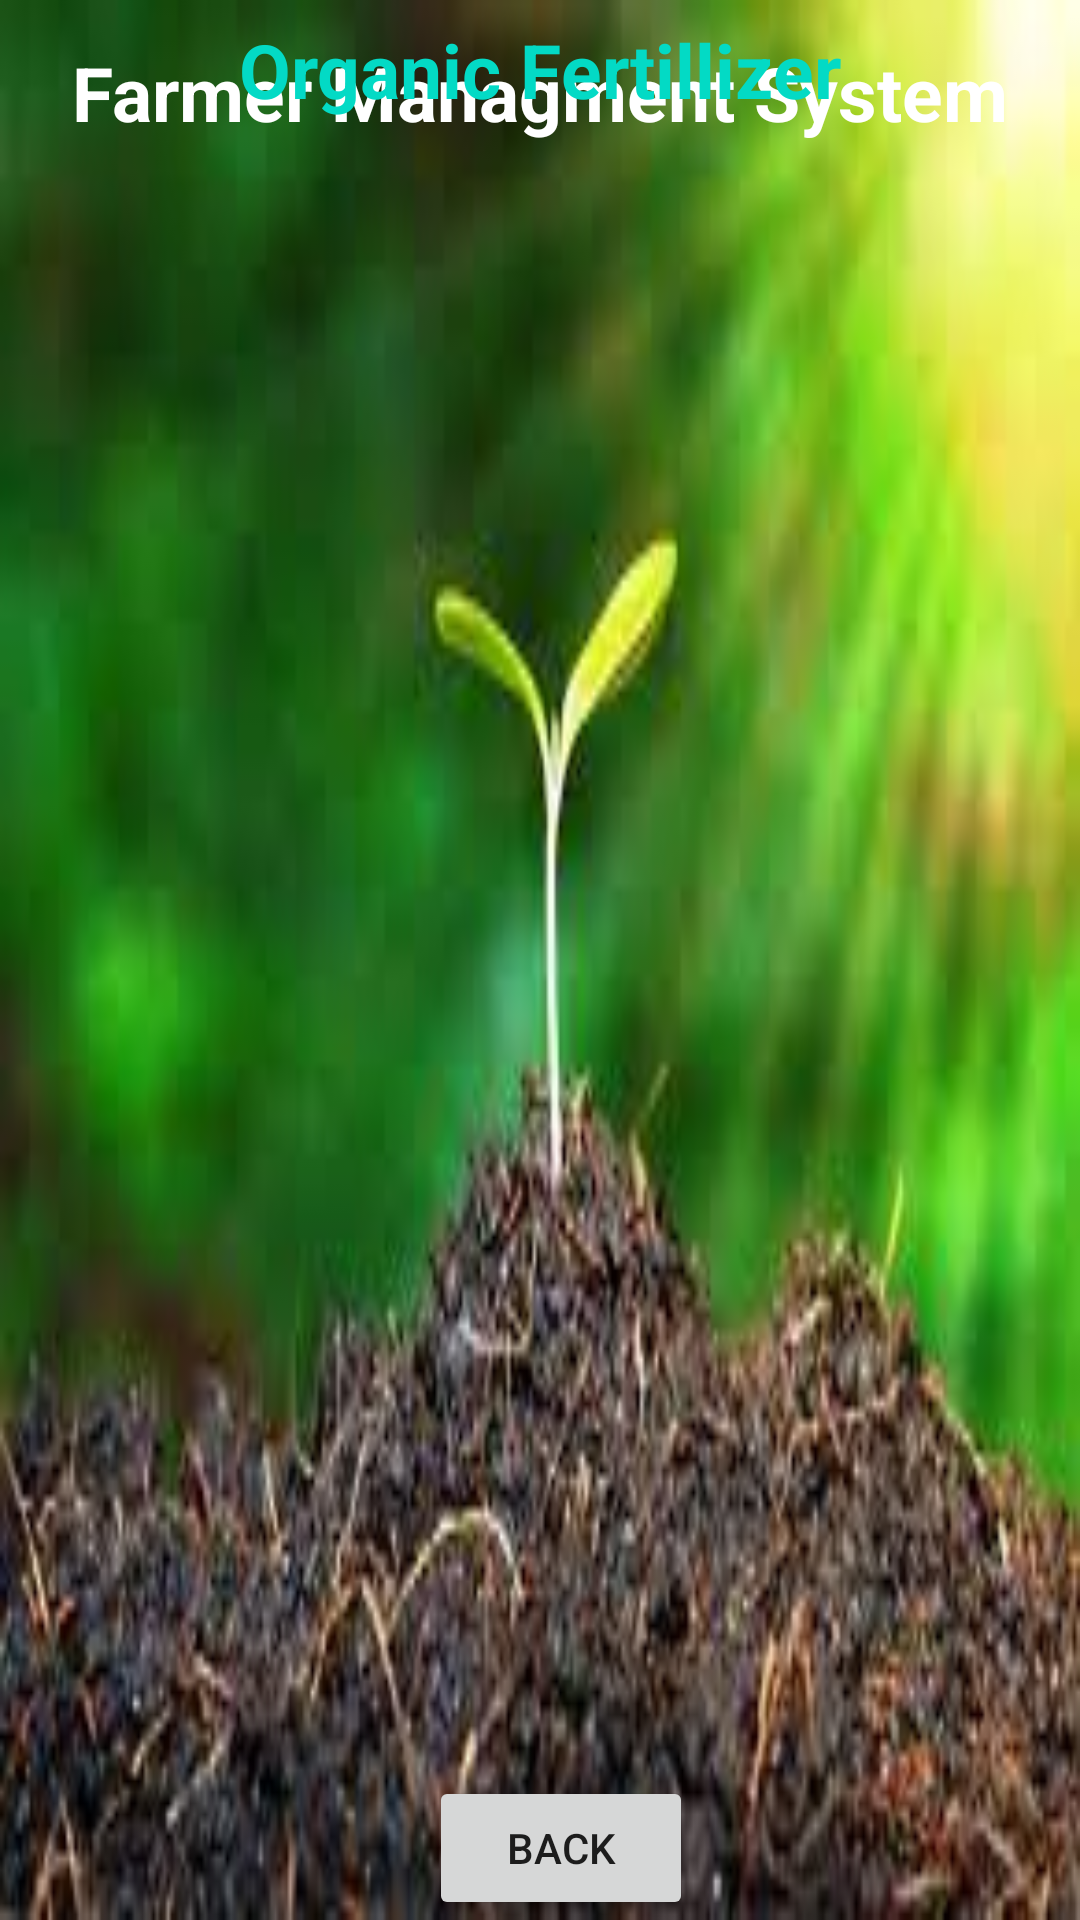

Write the Android layout XML for this screen, with the resource values it uses.
<!-- AndroidManifest.xml: application theme Theme.FarmerAap -->
<!-- res/layout/activity_chemicalferllizer.xml -->
<?xml version="1.0" encoding="utf-8"?>
<androidx.constraintlayout.widget.ConstraintLayout xmlns:android="http://schemas.android.com/apk/res/android"
    xmlns:app="http://schemas.android.com/apk/res-auto"
    xmlns:tools="http://schemas.android.com/tools"
    android:layout_width="match_parent"
    android:layout_height="match_parent"
    android:background="@drawable/two"
    tools:context="com.farming.farmeraap.chemicalferllizer">

    <TextView
        android:id="@+id/lbhelthcare"
        android:layout_width="wrap_content"
        android:layout_height="wrap_content"
        android:layout_x="100dp"
        android:layout_y="167dp"
        android:text="Farmer Managment System"
        android:textColor="@color/white"
        android:textSize="25sp"
        android:textStyle="bold"
        app:layout_constraintBottom_toBottomOf="parent"
        app:layout_constraintEnd_toEndOf="parent"
        app:layout_constraintStart_toStartOf="parent"
        app:layout_constraintTop_toTopOf="parent"
        app:layout_constraintVertical_bias="0.023"
        tools:ignore="MissingConstraints" />


    <TextView
        android:id="@+id/lbtextviewpachage"
        android:layout_width="wrap_content"
        android:layout_height="wrap_content"
        android:layout_marginBottom="600dp"
        android:text="Organic Fertillizer"
        android:textColor="@color/teal_200"
        android:textSize="25sp"
        android:textStyle="bold"
        app:layout_constraintBottom_toBottomOf="parent"
        app:layout_constraintEnd_toEndOf="parent"
        app:layout_constraintStart_toStartOf="parent" />

    <ListView
        android:id="@+id/lblistviewdd"
        android:layout_width="353dp"
        android:layout_height="485dp"
        android:layout_margin="10dp"
        android:layout_marginStart="16dp"
        android:layout_marginEnd="16dp"
        app:layout_constraintBottom_toBottomOf="parent"
        app:layout_constraintEnd_toEndOf="parent"
        app:layout_constraintStart_toStartOf="parent"
        app:layout_constraintTop_toTopOf="parent"
        app:layout_constraintVertical_bias="0.752" />

    <Button
        android:id="@+id/lbbtnBack"
        android:layout_width="wrap_content"
        android:layout_height="wrap_content"
        android:text="Back"
        app:layout_constraintBottom_toBottomOf="parent"
        app:layout_constraintEnd_toEndOf="parent"
        app:layout_constraintHorizontal_bias="0.526"
        app:layout_constraintStart_toStartOf="parent" />


</androidx.constraintlayout.widget.ConstraintLayout>
<!-- resources referenced by this layout -->
<resources>
  <!-- drawable two: jpg bitmap (drawable, 8787 bytes) -->
  <style name="Theme.FarmerAap" parent="Theme.MaterialComponents.DayNight.NoActionBar">
          
          <item name="colorPrimary">@color/purple_500</item>
          <item name="colorPrimaryVariant">@color/purple_700</item>
          <item name="colorOnPrimary">@color/white</item>
          
          <item name="colorSecondary">@color/teal_200</item>
          <item name="colorSecondaryVariant">@color/teal_700</item>
          <item name="colorOnSecondary">@color/black</item>
          
          <item name="android:statusBarColor">?attr/colorPrimaryVariant</item>
          
      </style>
  <!-- not gathered from this repository: default colours our renderer supplied (Android Studio template values) -->
  <color name="purple_500">#FF6200EE</color>
  <color name="purple_700">#FF3700B3</color>
  <color name="teal_200">#FF03DAC5</color>
  <color name="teal_700">#FF018786</color>
  <color name="black">#FF000000</color>
  <color name="white">#FFFFFFFF</color>
</resources>
